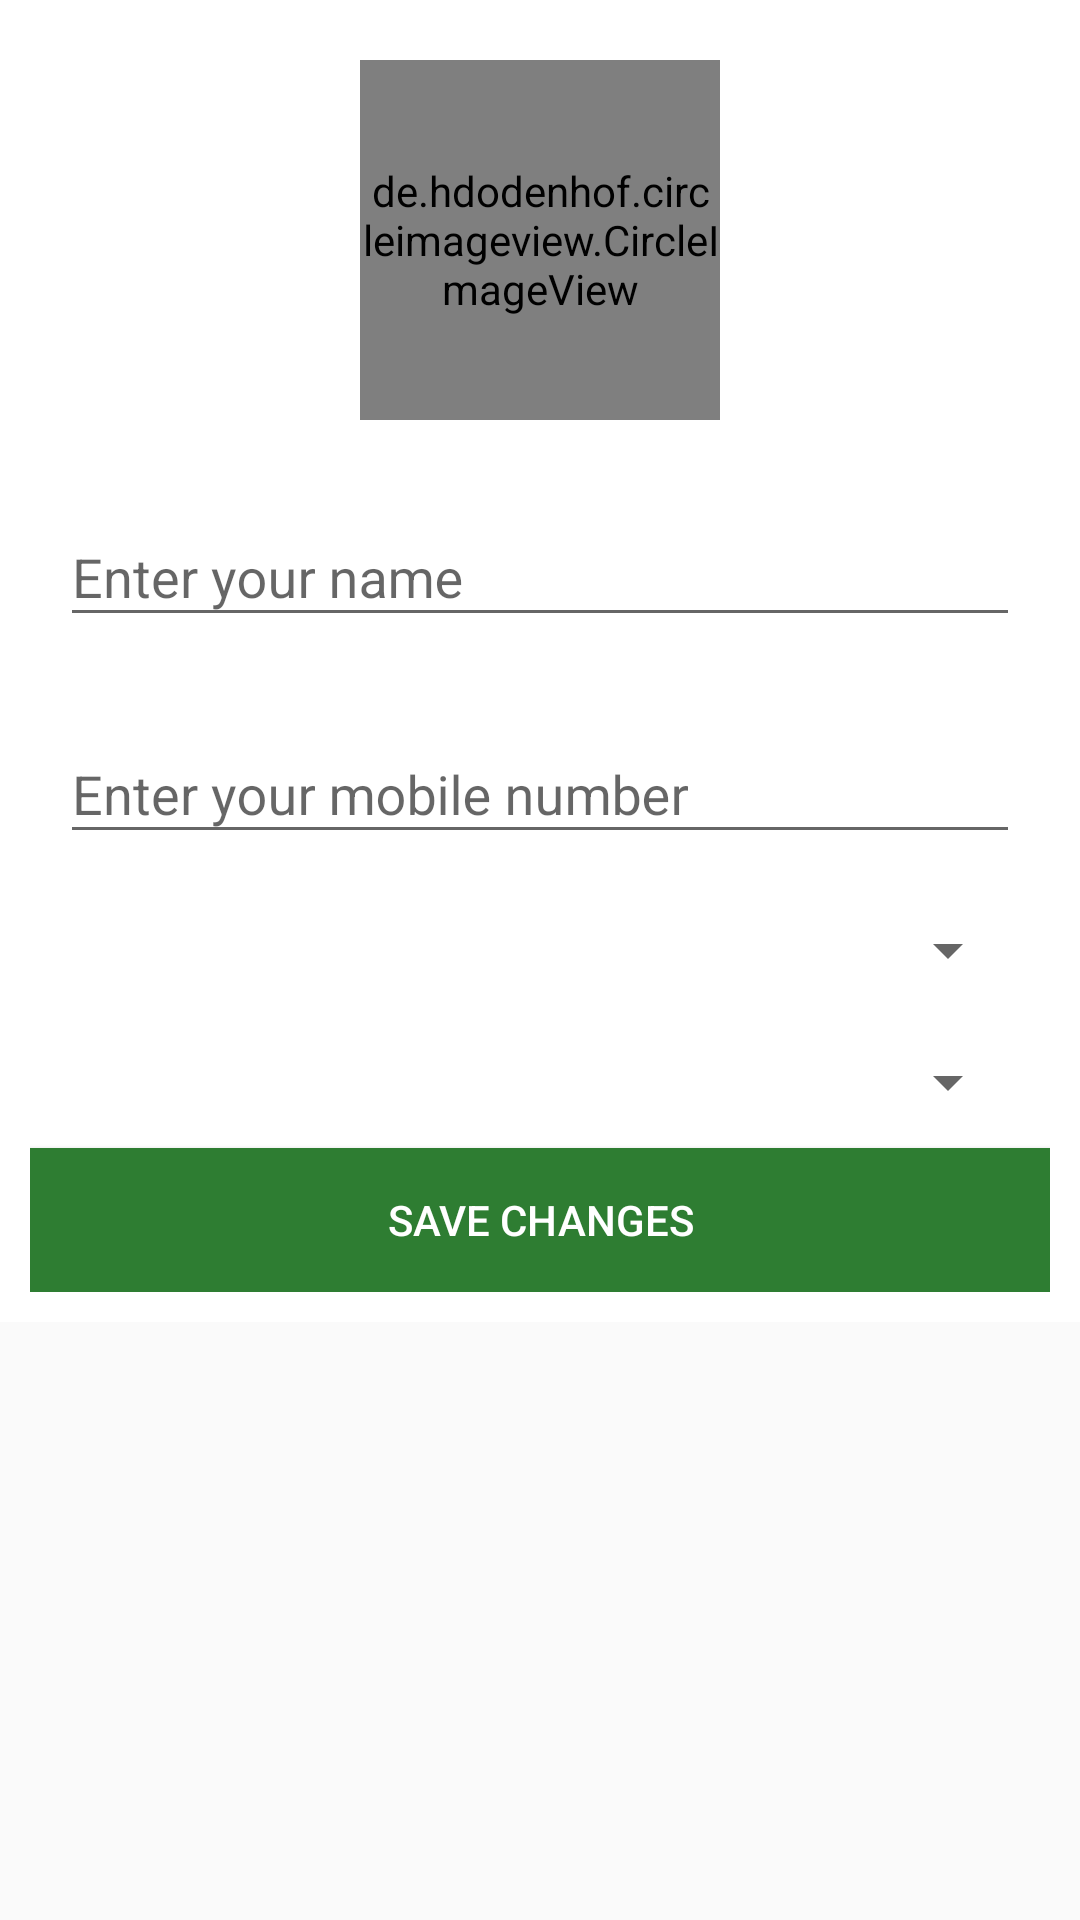

Write the Android layout XML for this screen, with the resource values it uses.
<!-- AndroidManifest.xml: application theme AppTheme -->
<!-- res/layout/edit_user_details.xml -->
<?xml version="1.0" encoding="utf-8"?>
<ScrollView xmlns:android="http://schemas.android.com/apk/res/android"
    android:layout_width="match_parent"
    android:layout_height="match_parent"
    xmlns:app="http://schemas.android.com/apk/res-auto">
    <LinearLayout
        android:layout_width="match_parent"
        android:layout_height="wrap_content"
        android:orientation="vertical"
        android:gravity="center_horizontal"
        android:padding="@dimen/padding"
        android:background="@color/white">
        <de.hdodenhof.circleimageview.CircleImageView
            android:id="@+id/profile_image"
            android:layout_width="120dp"
            android:layout_height="120dp"
            android:layout_margin="@dimen/margin"
            app:civ_border_width="2dp"
            app:civ_border_color="@color/green"
            android:src="@drawable/profile"
            android:background="@color/white"/>
        <com.google.android.material.textfield.TextInputLayout
            android:layout_width="match_parent"
            android:layout_height="wrap_content"
            android:padding="@dimen/padding">
            <com.google.android.material.textfield.TextInputEditText
                android:id="@+id/name"
                android:layout_width="match_parent"
                android:layout_height="wrap_content"
                android:hint="@string/enter_name"
                android:textColorHint="@color/green"
                android:textColor="@color/green"
                android:inputType="text"
                android:textCursorDrawable="@null"/>
        </com.google.android.material.textfield.TextInputLayout>
        <com.google.android.material.textfield.TextInputLayout
            android:layout_width="match_parent"
            android:layout_height="wrap_content"
            android:padding="@dimen/padding">
            <com.google.android.material.textfield.TextInputEditText
                android:id="@+id/phone"
                android:layout_width="match_parent"
                android:layout_height="wrap_content"
                android:hint="@string/enter_mobile"
                android:textColorHint="@color/green"
                android:textColor="@color/green"
                android:inputType="phone"
                android:maxLength="10"
                android:digits="0123456789"
                android:textCursorDrawable="@null"/>
        </com.google.android.material.textfield.TextInputLayout>
        <androidx.appcompat.widget.AppCompatSpinner
            android:id="@+id/states"
            android:layout_width="match_parent"
            android:layout_height="wrap_content"
            android:padding="@dimen/padding"
            android:layout_margin="@dimen/margin"/>
        <androidx.appcompat.widget.AppCompatSpinner
            android:id="@+id/cities"
            android:layout_width="match_parent"
            android:layout_height="wrap_content"
            android:padding="@dimen/padding"
            android:layout_margin="@dimen/margin"/>
        <Button
            android:id="@+id/save"
            android:layout_width="match_parent"
            android:layout_height="wrap_content"
            android:background="@color/green"
            android:text="@string/save_changes"
            android:textColor="@color/white"/>


    </LinearLayout>

</ScrollView>
<!-- resources referenced by this layout -->
<resources>
  <color name="green">#2E7D32</color>
  <color name="white">#ffffff</color>
  <dimen name="margin">10dp</dimen>
  <dimen name="padding">10dp</dimen>
  <!-- drawable profile: png bitmap (drawable, 4664 bytes) -->
  <string name="enter_mobile">Enter your mobile number</string>
  <string name="enter_name">Enter your name</string>
  <string name="save_changes">Save changes</string>
  <style name="AppTheme" parent="Theme.AppCompat.Light.DarkActionBar">
          
          <item name="colorPrimary">@color/green</item>
          <item name="colorPrimaryDark">@color/green</item>
          <item name="colorAccent">@color/dark_green</item>
      </style>
  <color name="dark_green">#2A752D</color>
</resources>
